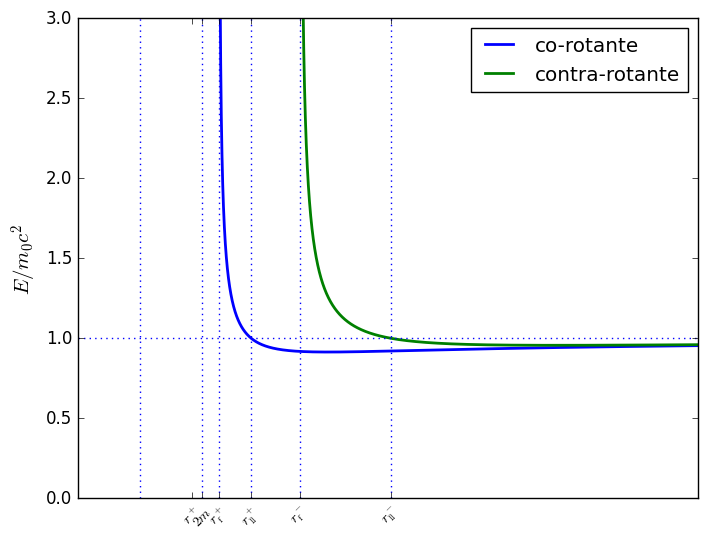

The matplotlib source for this figure: (Note: this script raises an exception after producing the figure.)
from matplotlib.pyplot import *
from numpy import *
style.use('classic')

ra = linspace(1,10,10000)
aa = 0.55

rap = 1+sqrt(1-aa**2) 

Ep = (ra**2-2*ra+aa*sqrt(ra))/(ra*sqrt(ra**2-3*ra+2*aa*sqrt(ra)))
Em = (ra**2-2*ra-aa*sqrt(ra))/(ra*sqrt(ra**2-3*ra-2*aa*sqrt(ra)))

up = sort((roots([1,0,-3,2*aa])))
upp = up[where(up>0)]
rfap = upp[-1]**2
um = sort((roots([1,0,-3,-2*aa])))
ump = um[where(um>0)]
rfam = ump[-1]**2

rllap = 2 - aa + 2*sqrt(1-aa)
rllam = 2 + aa + 2*sqrt(1+aa)

plot(ra,Ep, label='co-rotante', lw=2)
plot(ra,Em, label='contra-rotante', lw=2)
vlines([1,2,rfap,rfam,rllap,rllam],0,3, linestyle='dotted')
hlines(1,0,10, linestyle='dotted')
xticks([rap,2,rfap,rfam,rllap,rllam], [r'$r^+$',r'$2m$', r'$r^+_{\rm f}$', r'$r_{\rm f}^-$', r'$r_{\rm ll}^+$', r'$r_{\rm ll}^-$'], fontsize=10, rotation=45)

ylabel(r'$E/m_0c^2$', fontsize=15)
xlim(0,10)
ylim(0.,3)
legend()
savefig('../fig/fig-Ecirc.pdf')
